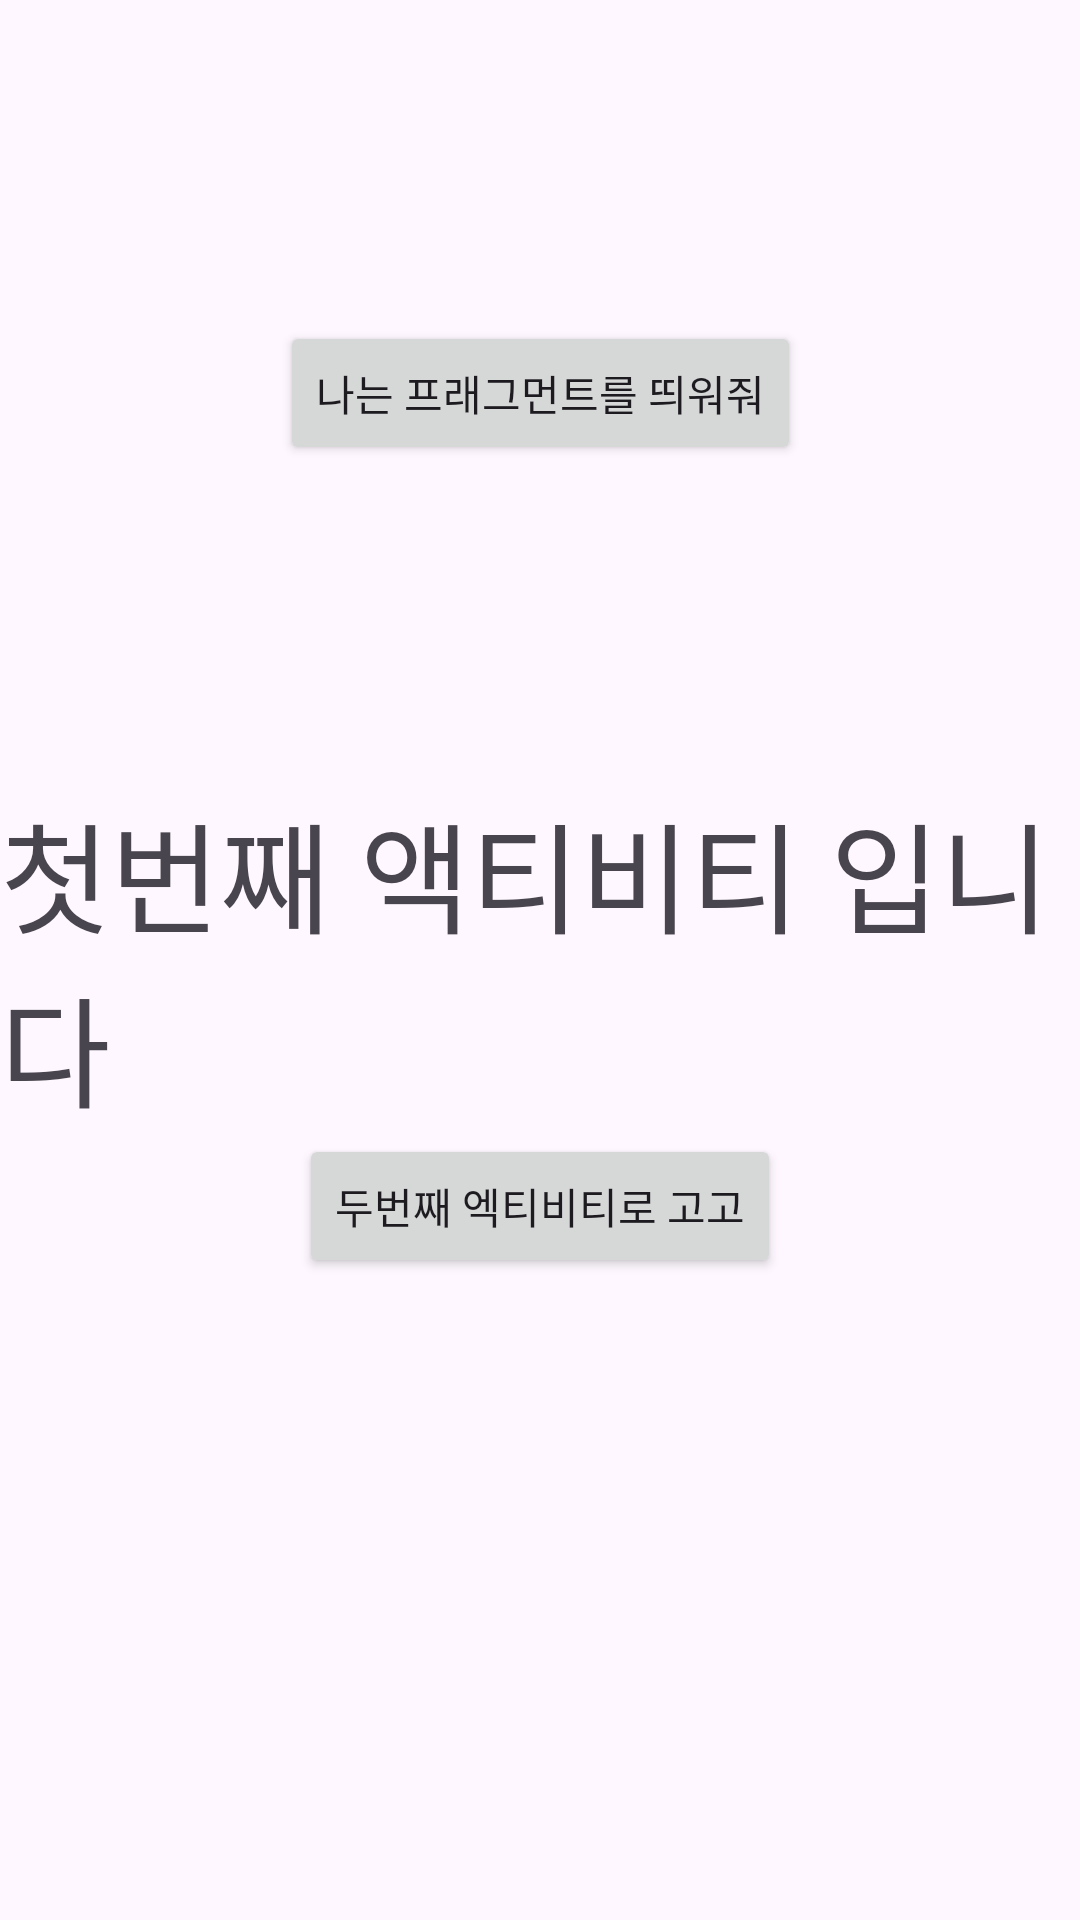

This screen was rendered from an Android layout file. Write that file and the resources it references.
<!-- AndroidManifest.xml: application theme Theme.LifeCicle_EX -->
<!-- res/layout/activity_main.xml -->
<?xml version="1.0" encoding="utf-8"?>
<androidx.constraintlayout.widget.ConstraintLayout xmlns:android="http://schemas.android.com/apk/res/android"
    xmlns:app="http://schemas.android.com/apk/res-auto"
    xmlns:tools="http://schemas.android.com/tools"
    android:layout_width="match_parent"
    android:layout_height="match_parent"
    tools:context=".MainActivity">

    <FrameLayout
        android:id="@+id/frameLayout"
        android:layout_width="match_parent"
        android:layout_height="match_parent"
        app:layout_constraintEnd_toEndOf="parent"
        app:layout_constraintStart_toStartOf="parent"
        app:layout_constraintTop_toTopOf="parent">

<androidx.constraintlayout.widget.ConstraintLayout
    android:layout_width="match_parent"
    android:layout_height="match_parent">

        <TextView
            android:id="@+id/text1"
            android:layout_width="match_parent"
            android:layout_height="wrap_content"
            android:text="첫번째 액티비티 입니다"
            android:textSize="40dp"
            app:layout_constraintBottom_toBottomOf="parent"
            app:layout_constraintEnd_toEndOf="parent"
            app:layout_constraintStart_toStartOf="parent"
            app:layout_constraintTop_toTopOf="parent" />

        <Button
            android:id="@+id/goto_second"
            android:layout_width="wrap_content"
            android:layout_height="wrap_content"
            android:text="두번째 엑티비티로 고고"
            app:layout_constraintEnd_toEndOf="parent"
            app:layout_constraintStart_toStartOf="parent"
            app:layout_constraintTop_toBottomOf="@+id/text1" />

        <Button
            android:id="@+id/go_fragment"
            android:layout_width="wrap_content"
            android:layout_height="wrap_content"
            android:text="나는 프래그먼트를 띄워줘"
            app:layout_constraintBottom_toTopOf="@+id/text1"
            app:layout_constraintEnd_toEndOf="parent"
            app:layout_constraintStart_toStartOf="parent"
            app:layout_constraintTop_toTopOf="parent" />
</androidx.constraintlayout.widget.ConstraintLayout>

    </FrameLayout>
</androidx.constraintlayout.widget.ConstraintLayout>
<!-- resources referenced by this layout -->
<resources>
  <style name="Theme.LifeCicle_EX" parent="Base.Theme.LifeCicle_EX" />
  <style name="Base.Theme.LifeCicle_EX" parent="Theme.Material3.DayNight.NoActionBar">
          
          
      </style>
</resources>
